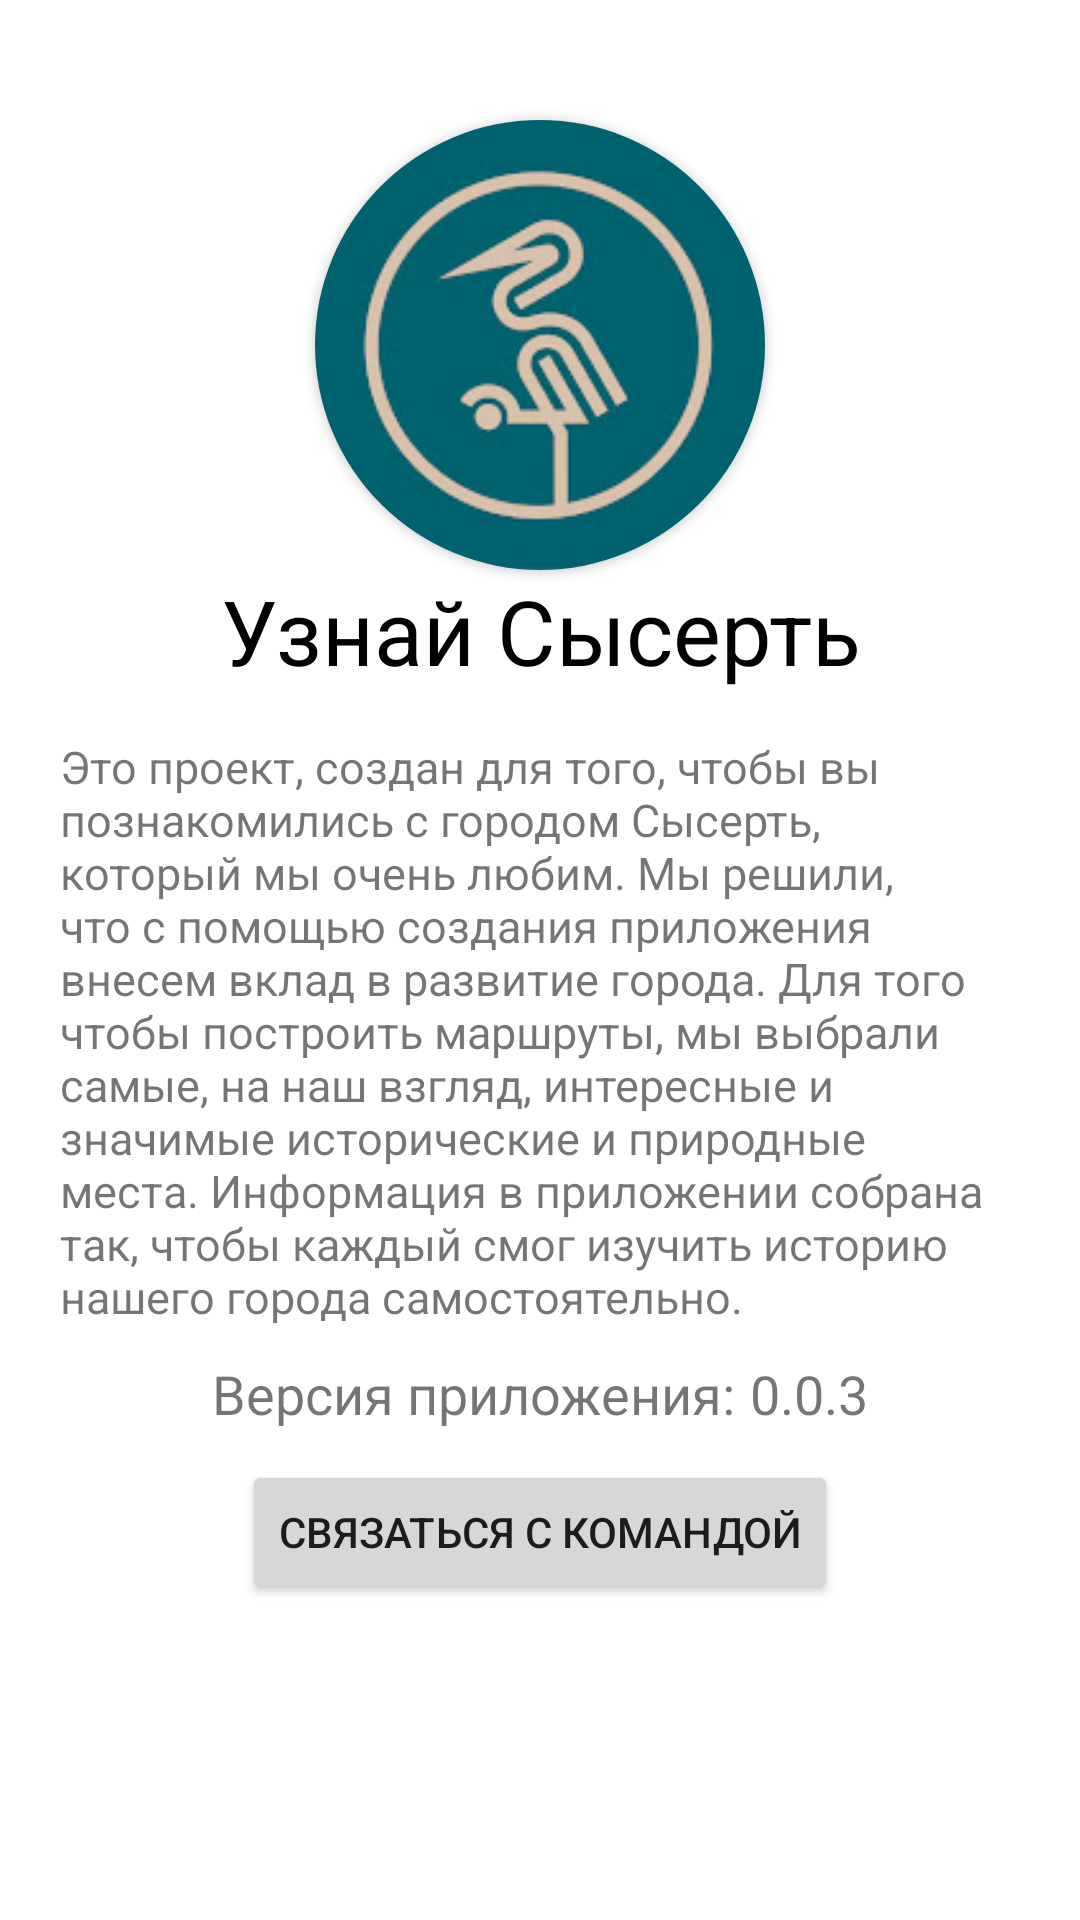

Produce the Android XML layout that renders to this screen, including the resource entries it uses.
<!-- AndroidManifest.xml: application theme Theme.DiscoverSysert -->
<!-- res/layout/fragment_more.xml -->
<?xml version="1.0" encoding="utf-8"?>
<androidx.constraintlayout.widget.ConstraintLayout xmlns:android="http://schemas.android.com/apk/res/android"
    xmlns:tools="http://schemas.android.com/tools"
    android:layout_width="match_parent"
    android:layout_height="match_parent"
    xmlns:app="http://schemas.android.com/apk/res-auto"
    tools:context=".view.MoreFragment">

    <ScrollView
        android:layout_width="match_parent"
        android:layout_height="wrap_content"
        app:layout_constraintEnd_toEndOf="parent"
        app:layout_constraintStart_toStartOf="parent"
        app:layout_constraintTop_toTopOf="parent">

        <LinearLayout
            android:layout_width="match_parent"
            android:layout_height="wrap_content"
            android:orientation="vertical">

            <androidx.cardview.widget.CardView
                android:layout_width="wrap_content"
                android:layout_height="wrap_content"
                android:layout_gravity="center"
                android:layout_marginTop="40dp"
                app:cardCornerRadius="100dp">
                <ImageView
                    android:id="@+id/iv_logoImg_more"
                    android:layout_width="150dp"
                    android:layout_height="150dp"
                    android:src="@drawable/logo"
                    android:layout_gravity="center"/>
            </androidx.cardview.widget.CardView>

            <TextView
                android:id="@+id/tv_title_more"
                android:layout_width="match_parent"
                android:layout_height="wrap_content"
                app:layout_constraintTop_toBottomOf="@+id/iv_logoImg_more"
                app:layout_constraintStart_toStartOf="parent"
                app:layout_constraintEnd_toEndOf="parent"
                android:text="@string/app_name"
                android:gravity="center"
                android:textSize="30sp"
                android:textColor="#000000" />

            <TextView
                android:id="@+id/tv_text_more"
                android:layout_width="match_parent"
                android:layout_height="wrap_content"
                android:layout_marginTop="15dp"
                android:text="@string/about_project"
                android:textAlignment="textStart"
                android:textSize="15sp"
                android:layout_marginHorizontal="20dp"/>

            <LinearLayout
                android:layout_width="wrap_content"
                android:layout_height="wrap_content"
                android:orientation="horizontal"
                android:layout_marginTop="10dp"
                android:layout_gravity="center"
                >
                <TextView
                    android:layout_width="wrap_content"
                    android:layout_height="wrap_content"
                    android:text="@string/version"
                    android:gravity="center"
                    android:textSize="18sp"/>
                <TextView
                    android:id="@+id/tv_num_of_version"
                    android:layout_width="wrap_content"
                    android:layout_height="wrap_content"
                    android:layout_marginLeft="5dp"
                    android:text="0.0.3"
                    android:gravity="center"
                    android:textSize="18sp"/>
            </LinearLayout>

            <Button
                android:id="@+id/btn_mail"
                android:layout_width="wrap_content"
                android:layout_height="wrap_content"
                android:layout_marginVertical="10dp"
                android:text="@string/contact"
                android:layout_gravity="center"/>

        </LinearLayout>
    </ScrollView>


</androidx.constraintlayout.widget.ConstraintLayout>
<!-- resources referenced by this layout -->
<resources>
  <!-- drawable logo: jpeg bitmap (drawable-v24, 10998 bytes) -->
  <string name="about_project">Это проект, создан для того, чтобы вы познакомились с городом Сысерть, который мы очень любим. Мы решили, что с помощью создания приложения внесем вклад в развитие города. Для того чтобы построить маршруты, мы выбрали самые, на наш взгляд, интересные и значимые исторические и природные места. Информация в приложении собрана так, чтобы каждый смог изучить историю нашего города самостоятельно.</string>
  <string name="app_name">Узнай Сысерть</string>
  <string name="contact">Связаться с командой</string>
  <string name="version">Версия приложения:</string>
  <style name="Theme.DiscoverSysert" parent="Theme.MaterialComponents.DayNight.DarkActionBar">
          
          <item name="colorPrimary">@color/green</item>
          <item name="colorPrimaryVariant">@color/dark_green</item>
          <item name="colorOnPrimary">@color/white</item>
          
          <item name="colorSecondary">@color/blue</item>
          <item name="colorSecondaryVariant">@color/blue</item>
          <item name="colorOnSecondary">@color/black</item>
          
          <item name="android:statusBarColor">?attr/colorPrimaryVariant</item>
          
      </style>
  <color name="green">#2C7873</color>
  <color name="dark_green">#004445</color>
  <color name="white">#FDFFFF</color>
  <color name="blue">#6eb5c0</color>
  <color name="black">#021C1E</color>
</resources>
